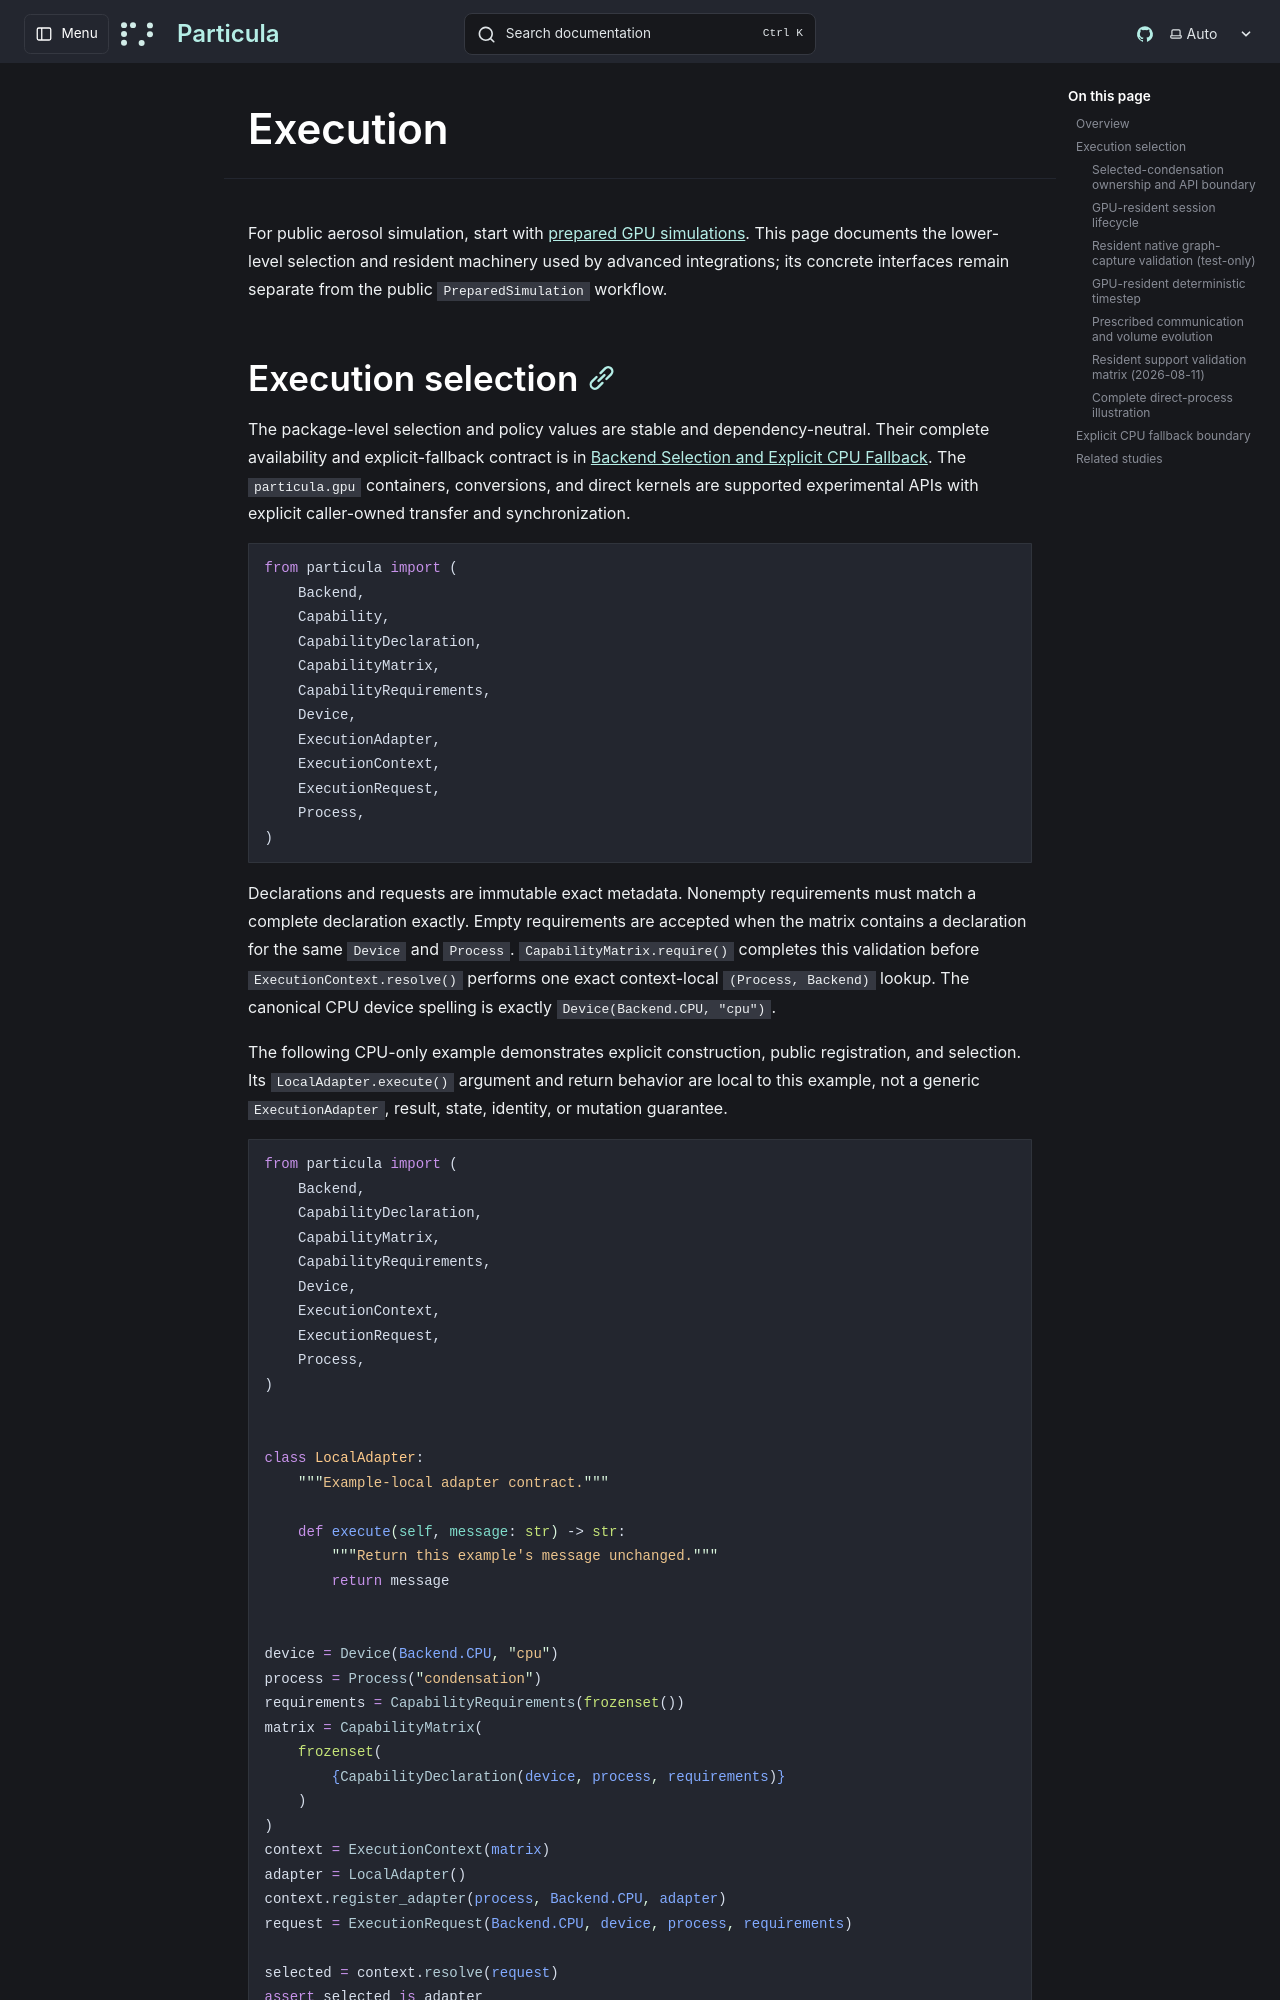

repository: uncscode/particula · page: guide/gpu/execution/index.html · generator: mkdocs

# Execution

For public aerosol simulation, start with [prepared GPU simulations](prepared.md).
This page documents the lower-level selection and resident machinery used by
advanced integrations; its concrete interfaces remain separate from the public
`PreparedSimulation` workflow.

## Execution selection

The package-level selection and policy values are stable and dependency-neutral.
Their complete availability and explicit-fallback contract is in [Backend
Selection and Explicit CPU Fallback](backend-selection.md). The
`particula.gpu` containers, conversions, and direct kernels are supported
experimental APIs with explicit caller-owned transfer and synchronization.

```python
from particula import (
    Backend,
    Capability,
    CapabilityDeclaration,
    CapabilityMatrix,
    CapabilityRequirements,
    Device,
    ExecutionAdapter,
    ExecutionContext,
    ExecutionRequest,
    Process,
)
```

Declarations and requests are immutable exact metadata. Nonempty requirements
must match a complete declaration exactly. Empty requirements are accepted when
the matrix contains a declaration for the same `Device` and `Process`.
`CapabilityMatrix.require()` completes this validation before
`ExecutionContext.resolve()` performs one exact context-local `(Process,
Backend)` lookup. The canonical CPU device spelling is exactly
`Device(Backend.CPU, "cpu")`.

The following CPU-only example demonstrates explicit construction, public
registration, and selection. Its `LocalAdapter.execute()` argument and return
behavior are local to this example, not a generic `ExecutionAdapter`, result,
state, identity, or mutation guarantee.

```python
from particula import (
    Backend,
    CapabilityDeclaration,
    CapabilityMatrix,
    CapabilityRequirements,
    Device,
    ExecutionContext,
    ExecutionRequest,
    Process,
)


class LocalAdapter:
    """Example-local adapter contract."""

    def execute(self, message: str) -> str:
        """Return this example's message unchanged."""
        return message


device = Device(Backend.CPU, "cpu")
process = Process("condensation")
requirements = CapabilityRequirements(frozenset())
matrix = CapabilityMatrix(
    frozenset(
        {CapabilityDeclaration(device, process, requirements)}
    )
)
context = ExecutionContext(matrix)
adapter = LocalAdapter()
context.register_adapter(process, Backend.CPU, adapter)
request = ExecutionRequest(Backend.CPU, device, process, requirements)

selected = context.resolve(request)
assert selected is adapter
assert selected.execute("example-local result") == "example-local result"
```

`selected is adapter` proves selection preserves adapter identity. No adapter
`execute` call occurs before the final assertion, which the caller invokes.
Registration and resolution neither execute an adapter nor mutate simulation
state. Invocation, arguments, state/result ownership, mutation declaration,
and runtime errors remain caller and registered-adapter responsibilities until
a later public contract exists.

An unsupported declaration fails before lookup with `ValueError`. A supported
declaration without an exact registration raises `LookupError`; no alternate
backend is selected.
Selection has ended after an adapter is returned and does not catch, retry, or
fallback from adapter failures.

The package also exports `CPUExecutionContext`, `PreparedSimulation`,
`SimulationDiagnostics` and `SimulationCheckpoint`. Importing these public
names does not import Warp.
